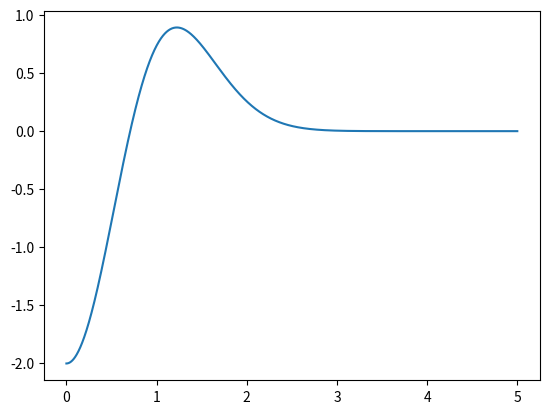

Write the Python code that produced this figure.
import matplotlib.pyplot as plt
import numpy as np

x = np.linspace(0,5,5000)
y = (4*x**2-2)*np.exp(-(x**2))
print(max(abs(y[1:])))

plt.plot(x,y)
plt.show()